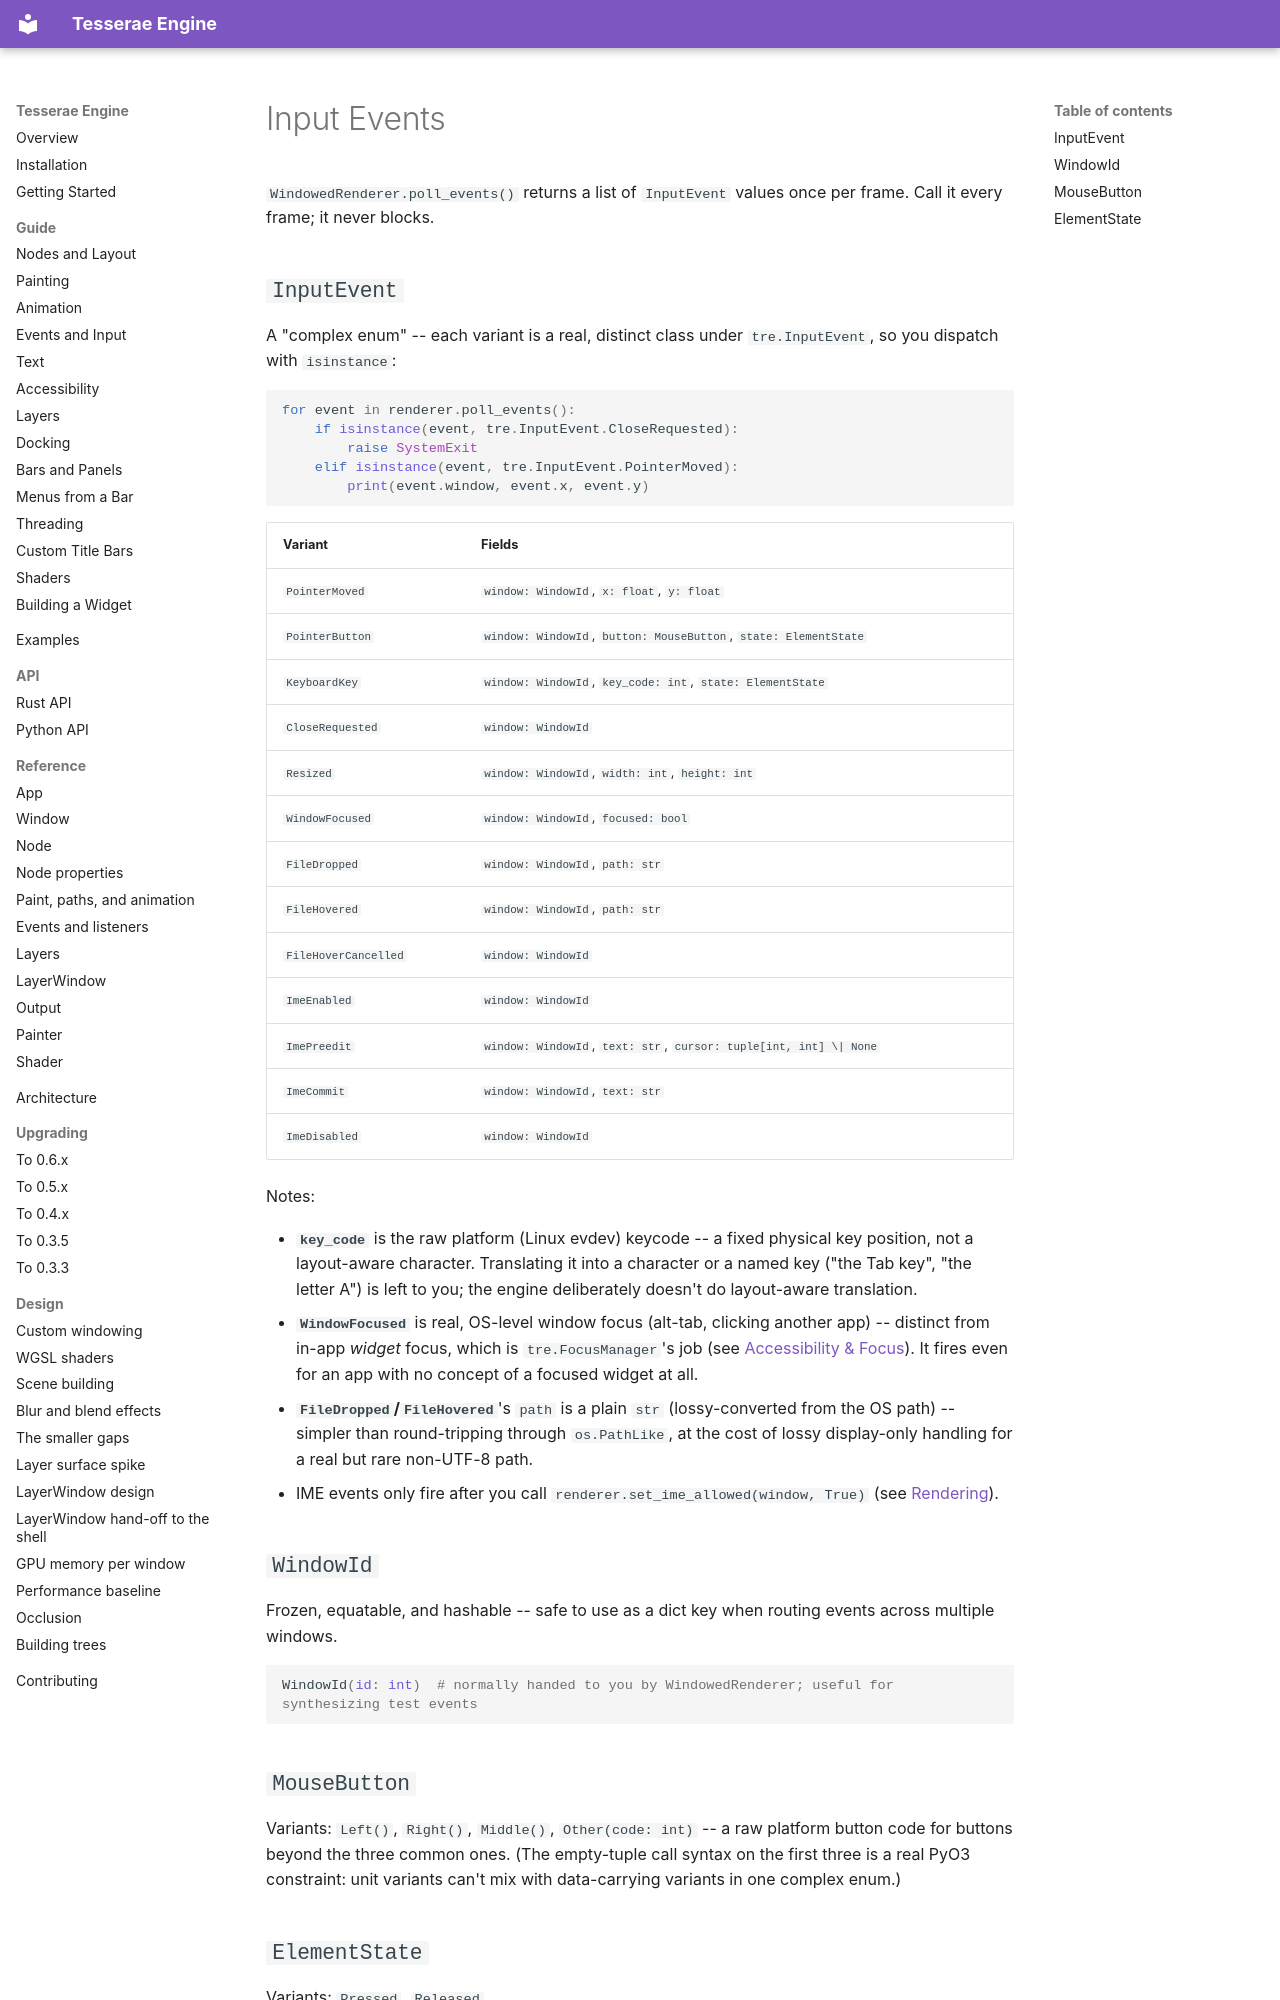

repository: mindderivative/tre · page: python-api/input-events/index.html · generator: mkdocs

# Input Events

`WindowedRenderer.poll_events()` returns a list of `InputEvent` values once per frame. Call it every frame; it never blocks.

## `InputEvent`

A "complex enum" -- each variant is a real, distinct class under `tre.InputEvent`, so you dispatch with `isinstance`:

```python
for event in renderer.poll_events():
    if isinstance(event, tre.InputEvent.CloseRequested):
        raise SystemExit
    elif isinstance(event, tre.InputEvent.PointerMoved):
        print(event.window, event.x, event.y)
```

| Variant | Fields |
|---|---|
| `PointerMoved` | `window: WindowId`, `x: float`, `y: float` |
| `PointerButton` | `window: WindowId`, `button: MouseButton`, `state: ElementState` |
| `KeyboardKey` | `window: WindowId`, `key_code: int`, `state: ElementState` |
| `CloseRequested` | `window: WindowId` |
| `Resized` | `window: WindowId`, `width: int`, `height: int` |
| `WindowFocused` | `window: WindowId`, `focused: bool` |
| `FileDropped` | `window: WindowId`, `path: str` |
| `FileHovered` | `window: WindowId`, `path: str` |
| `FileHoverCancelled` | `window: WindowId` |
| `ImeEnabled` | `window: WindowId` |
| `ImePreedit` | `window: WindowId`, `text: str`, `cursor: tuple[int, int] \| None` |
| `ImeCommit` | `window: WindowId`, `text: str` |
| `ImeDisabled` | `window: WindowId` |

Notes:

- **`key_code`** is the raw platform (Linux evdev) keycode -- a fixed physical key position, not a layout-aware character. Translating it into a character or a named key ("the Tab key", "the letter A") is left to you; the engine deliberately doesn't do layout-aware translation.
- **`WindowFocused`** is real, OS-level window focus (alt-tab, clicking another app) -- distinct from in-app *widget* focus, which is `tre.FocusManager`'s job (see [Accessibility & Focus](accessibility-and-focus.md)). It fires even for an app with no concept of a focused widget at all.
- **`FileDropped`/`FileHovered`**'s `path` is a plain `str` (lossy-converted from the OS path) -- simpler than round-tripping through `os.PathLike`, at the cost of lossy display-only handling for a real but rare non-UTF-8 path.
- IME events only fire after you call `renderer.set_ime_allowed(window, True)` (see [Rendering](rendering.md)).

## `WindowId`

Frozen, equatable, and hashable -- safe to use as a dict key when routing events across multiple windows.

```python
WindowId(id: int)  # normally handed to you by WindowedRenderer; useful for synthesizing test events
```
